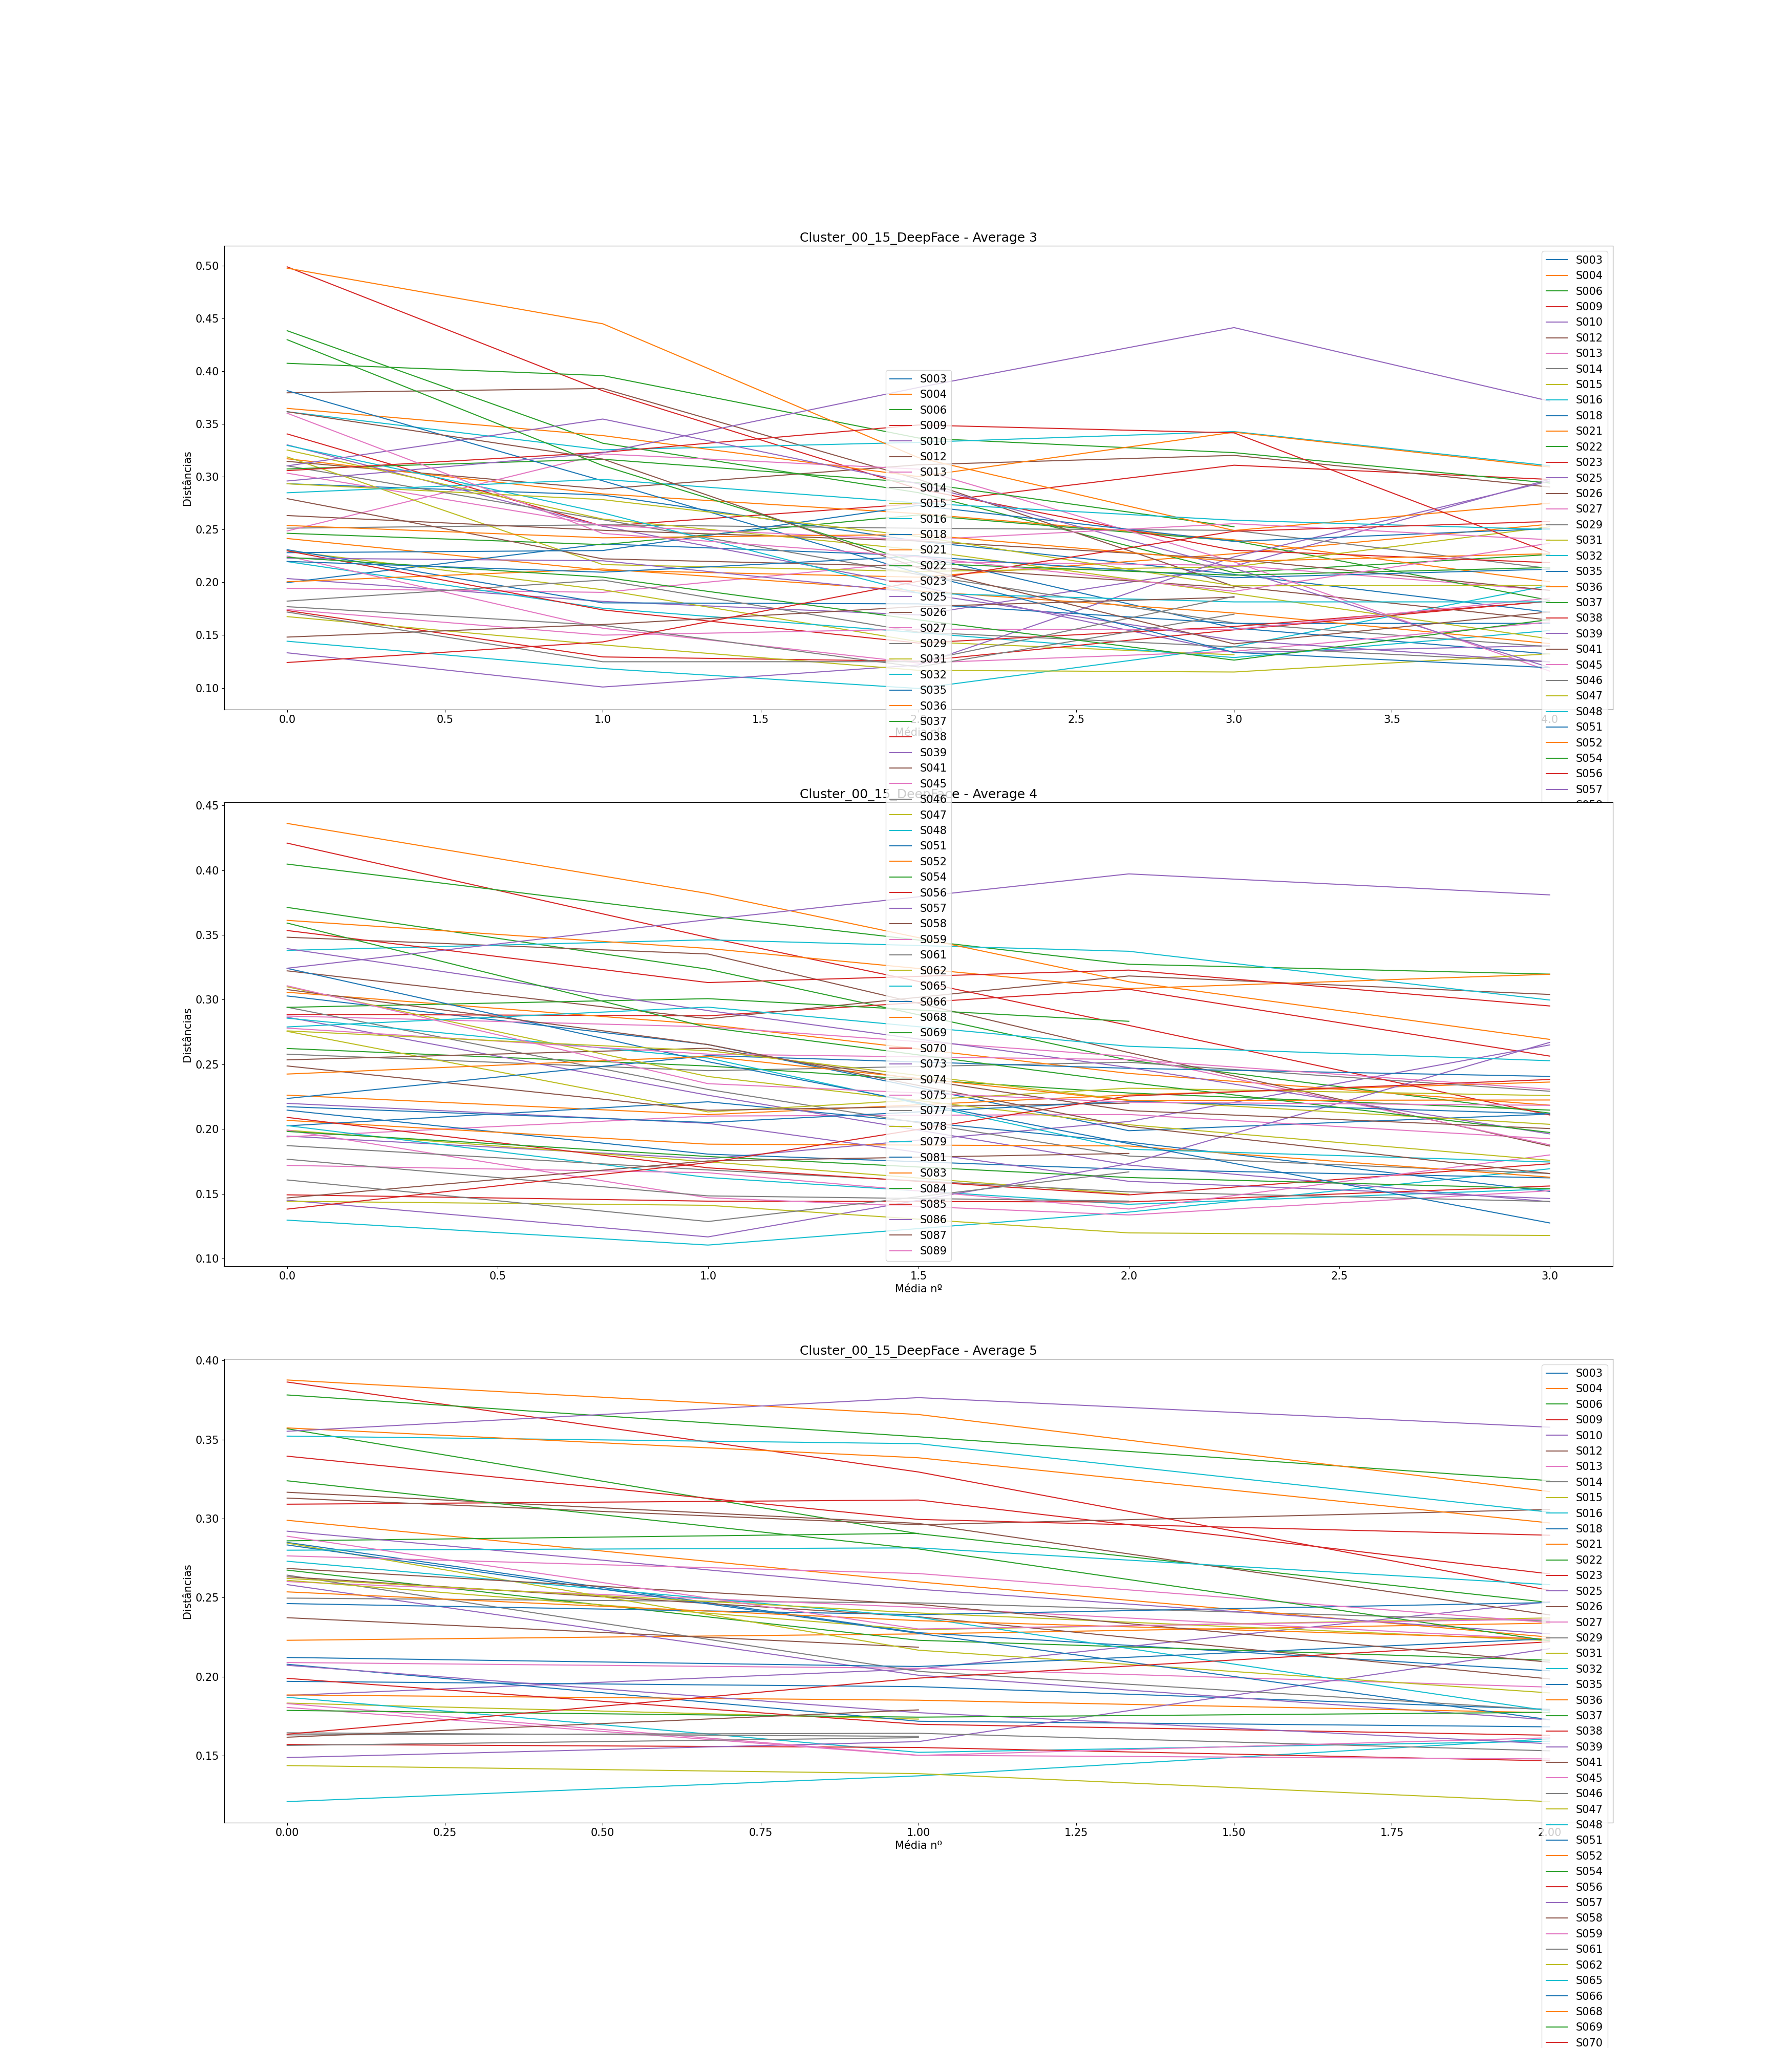

The data file committed next to this chart (first rows):
, Subject, Ages, Ages GAP, Age Before GAP, Age After GAP, Recognized, Total Comparisons, Average (3), Difference Average (3), Average (4), Difference Average (4), Average (5), Difference Average (5)
0, S003, [0, 4, 10, 14, 19, 20, 23, 28], [4, 6, 4, 5, 1, 3, 5], 4, 10, 4, 7, [0.29335755116740275, 0.2826846324872393…, [-0.010672918680163457, -0.0436839270483…, [0.3028668025430206, 0.2653168601986602,…, [-0.03754994234436043, -0.06657805674226…, [0.28493615070100103, 0.2278441076607416…, [-0.05709204304025936, -0.02410931713710…
1, S004, [0, 13, 15, 17, 19, 25, 30, 32], [13, 2, 2, 2, 6, 5, 2], 0, 13, 4, 7, [0.24150283803692055, 0.2114144448147926…, [-0.03008839322212789, -0.00652074072761…, [0.22619242920094162, 0.211141692071846,…, [-0.015050737129095632, 0.01521808541426…, [0.2230186301293545, 0.22706495319406006…, [0.004046323064705565, 0.006818366091465…
2, S006, [0, 15, 16, 18, 20, 23, 26, 27], [15, 1, 2, 2, 3, 3, 1], 0, 15, 3, 7, [0.43826170390235536, 0.3317041113039352…, [-0.10655759259842013, -0.04680427557729…, [0.3713083139255973, 0.3235302917226445,…, [-0.0477780222029528, -0.070365451987227…, [0.3568484177362323, 0.29041620373046434…, [-0.06643221400576799, -0.04349962470855…
3, S009, [0, 7, 10, 25, 33, 36, 37, 38], [7, 3, 15, 8, 3, 1, 1], 10, 25, 2, 7, [0.340517582135564, 0.2530992840099748, …, [-0.08741829812558921, 0.02139958299486,…, [0.28869638453818736, 0.2874996571852148…, [-0.0011967273529725486, 0.0205608156867…, [0.3090972629727369, 0.3117487838428676,…, [0.002651520870130708, -0.04672105998446…
4, S010, [0, 15, 18, 23, 25, 27, 42, 46], [15, 3, 5, 2, 2, 15, 4], 27, 42, 4, 7, [0.20357036604331583, 0.1819335018664838…, [-0.021636864176832027, -0.0128244385154…, [0.19456885231443133, 0.1770448074331416…, [-0.017524044881289697, 0.02882438309720…, [0.1881308266781681, 0.20486576036015186…, [0.016734933681983755, 0.042621498875128…
5, S012, [0, 1, 8, 9, 13, 14, 19, 27], [1, 7, 1, 4, 1, 5, 8], 19, 27, 1, 7, [0.3145537392980047, 0.28845146992168974…, [-0.026102269376314935, 0.02284919398176…, [0.322277245283901, 0.28527504384798297,…, [-0.037002201435918036, 0.03305020914958…, [0.3129709493524933, 0.29609983913437254…, [-0.016871110218120766, 0.00966981389493…
6, S013, [0, 10, 13, 21, 22, 23, 25, 31], [10, 3, 8, 1, 1, 2, 6], 0, 10, 6, 7, [0.1943596847128469, 0.19048830434614916…, [-0.0038713803666977353, 0.0290770965560…, [0.19400154393193908, 0.2100717105215539…, [0.016070166589614854, 0.001196416650125…, [0.2089656209551049, 0.20533262961328083…, [-0.003632991341824071, -0.0119178274401…
7, S014, [0, 2, 4, 7, 12, 16, 20, 32], [2, 2, 3, 5, 4, 4, 12], 20, 32, 3, 7, [0.25127602007300953, 0.2544815862907154…, [0.003205566217705902, -0.00327100587312…, [0.2578690459438797, 0.2451213910671693,…, [-0.012747654876710424, 0.00650833183789…, [0.24970339783440995, 0.2466745429272317…, [-0.003028854907178191, -0.0114862494720…
8, S015, [0, 2, 13, 20, 23, 25, 27, 29], [2, 11, 7, 3, 2, 2, 2], 2, 13, 5, 6, [0.2297838380731527, 0.19295807227400996…, [-0.036825765799142735, -0.0491022014323…, [0.19911809068448183, 0.1747128667466683…, [-0.02440522393781347, -0.02507234325472…, [0.1832899225805142, 0.17316918968588285…, [-0.010120732894631335]
9, S016, [0, 2, 4, 7, 9, 10, 11, 15], [2, 2, 3, 2, 1, 1, 4], 11, 15, 5, 7, [0.14423124797083078, 0.1183712038572008…, [-0.025860044113629896, -0.0189019388051…, [0.12962818607283938, 0.1103606501889892…, [-0.019267535883850134, 0.02547138265589…, [0.12096834669514236, 0.1372725873958948…, [0.016304240700752426, 0.023417144456218…
10, S018, [0, 5, 6, 14, 17, 22, 24, 25], [5, 1, 8, 3, 5, 2, 1], 6, 14, 6, 7, [0.19972475498949271, 0.2363160947200870…, [0.036591339730594336, -0.01114206954029…, [0.20248020321163332, 0.221076233706097,…, [0.018596030494463678, -0.03115116396717…, [0.19705549270213202, 0.1936966276481405…, [-0.0033588650539914666, -0.014368426255…
11, S021, [0, 8, 10, 11, 13, 21, 22, 25], [8, 2, 1, 2, 8, 1, 3], 13, 21, 2, 7, [0.3169867337216747, 0.28370340882345974…, [-0.03328332489821495, -0.01868049631570…, [0.3057326145169373, 0.28071933622745354…, [-0.025013278289483742, -0.0377039704850…, [0.2989395153014368, 0.2599740140712393,…, [-0.038965501230197486, -0.0349620155582…
12, S022, [0, 10, 17, 18, 23, 24, 27, 28], [10, 7, 1, 5, 1, 3, 1], 0, 10, 4, 7, [0.24644357694638133, 0.2356619164095488…, [-0.010781660536832521, 0.02811276267366…, [0.2622675830429795, 0.24873503578486295…, [-0.013532547258116534, -0.0208665208629…, [0.2674049452165447, 0.22301803311545604…, [-0.04438691210108864, -0.01255800415233…
13, S023, [0, 10, 12, 14, 15, 24, 32, 33], [10, 2, 2, 1, 9, 8, 1], 0, 10, 2, 7, [0.49872632046487064, 0.3813957978091253…, [-0.11733052265574534, -0.09297238615280…, [0.42097051173672284, 0.3480662208045827…, [-0.07290429093214013, -0.06794943206528…, [0.38639190734756923, 0.3294923606413111…, [-0.056899546706258075, -0.0748648332101…
14, S025, [0, 10, 13, 15, 16, 18, 19, 25], [10, 3, 2, 1, 2, 1, 6], 0, 10, 4, 7, [0.3301810367446671, 0.2530826818329306,…, [-0.0770983549117365, -0.056810624477424…, [0.28645673295390817, 0.2261630831859619…, [-0.06029364976794627, -0.05397500478083…, [0.2582462438121377, 0.20091769485956404…, [-0.05732854895257364, -0.02822501897304…
15, S026, [0, 4, 9, 17, 19, 22, 24, 29], [4, 5, 8, 2, 3, 2, 5], 9, 17, 3, 7, [0.3794560507393847, 0.38358710553174263…, [0.004131054792357924, -0.08601806413404…, [0.3482453011271034, 0.33527192776597214…, [-0.012973373361131246, -0.0761688079780…, [0.31666151979541485, 0.2969586132044853…, [-0.019702906590929492, -0.0578940067145…
16, S027, [0, 3, 7, 20, 21, 23, 26, 28], [3, 4, 13, 1, 2, 3, 2], 7, 20, 5, 7, [0.24862339872412872, 0.3215348914559379…, [0.07291149273180916, -0.014346863135855…, [0.28734753130706997, 0.2789993054269915…, [-0.008348225880078441, -0.0228092887965…, [0.2601565345136865, 0.2438386406539052,…, [-0.016317893859781274, -0.0202426407393…
17, S029, [0, 3, 5, 18, 25, 27, 28, 40], [3, 2, 13, 7, 2, 1, 12], 5, 18, 3, 7, [0.31032425091184207, 0.2593347723377764…, [-0.05098947857406566, -0.05192487197271…, [0.29417875056177367, 0.2306102588907587…, [-0.06356849167101492, -0.05146717069844…, [0.2642303441593601, 0.20335673744742558…, [-0.06087360671193451, -0.02444430228340…
18, S031, [0, 6, 7, 12, 14, 15, 16, 24], [6, 1, 5, 2, 1, 1, 8], 16, 24, 3, 7, [0.3187499627715089, 0.21680590693611287…, [-0.10194405583539604, -0.00653170373226…, [0.27553878059764353, 0.2132611141106926…, [-0.06227766648695088, 0.018337338691525…, [0.26095637160500124, 0.2297231316080216…, [-0.031233239996979578, 0.00744033229675…
19, S032, [0, 9, 13, 19, 21, 22, 23, 24], [9, 4, 6, 2, 1, 1, 1], 0, 9, 6, 7, [0.21965269158981196, 0.1754149826159088…, [-0.04423770897390314, -0.02303576229120…, [0.20269330237821462, 0.1625856621898199…, [-0.04010764018839466, -0.02071259238305…, [0.18697418208488237, 0.1521394534024502…, [-0.03483472868243209, 0.007065357930904…
20, S035, [0, 7, 13, 14, 16, 21, 28, 29], [7, 6, 1, 2, 5, 7, 1], 21, 28, 6, 7, [0.23089182157834323, 0.180572019289283,…, [-0.050319802289060245, -0.0009649877819…, [0.2146134755354638, 0.1806288615217966,…, [-0.0339846140136672, -0.011788055114452…, [0.20785065807223857, 0.1718115154388940…, [-0.03603914263334454, -0.00352449542299…
21, S036, [0, 2, 5, 7, 12, 16, 17, 18], [2, 3, 2, 5, 4, 1, 1], 7, 12, 6, 7, [0.20054066565224005, 0.2126593970604634…, [0.012118731408223421, -0.02085549835757…, [0.20672399287158405, 0.1883261732689685…, [-0.01839781960261555, -0.00140670039876…, [0.18844449467616395, 0.1851141776896064…, [-0.0033303169865574744, -0.007896312984…
22, S037, [0, 1, 2, 9, 15, 17, 21, 22], [1, 1, 7, 6, 2, 4, 1], 2, 9, 0, 7, [0.4073862912721266, 0.3957416366315399,…, [-0.011644654640586727, -0.0590809143071…, [0.4047726578504788, 0.364795064128506, …, [-0.03997759372197279, -0.03742038252898…, [0.37820919560426386, 0.3517393631877628…, [-0.026469832416501082, -0.0277444620572…
23, S038, [0, 2, 5, 6, 10, 11, 13, 16], [2, 3, 1, 4, 1, 2, 3], 6, 10, 7, 7, [0.17326510088467328, 0.1293409413002346…, [-0.043924159584438655, -0.0040350059812…, [0.1491824617465514, 0.14429884173363716…, [-0.00488362001291423, -0.00058939327254…, [0.15718047800401008, 0.1552230709643794…, [-0.0019574070396306265, -0.008462655006…
24, S039, [0, 1, 2, 8, 12, 17, 20, 31], [1, 1, 6, 4, 5, 3, 11], 20, 31, 4, 7, [0.1332754865121847, 0.10086465859406275…, [-0.03241082791812196, 0.020850101904561…, [0.14502539065014747, 0.1166663233628484…, [-0.028359067287299006, 0.05660053700713…, [0.14883457605395908, 0.1589176906870947…, [0.010083114633135631, 0.058815581534511…
25, S041, [0, 4, 7, 13, 15, 29, 33, 36], [4, 3, 6, 2, 14, 4, 3], 15, 29, 3, 6, [0.2792296123369982, 0.222226839749511, …, [-0.05700277258748723, -0.00719893907809…, [0.24877315807779704, 0.2145265611240485…, [-0.034246596953748515, 0.00553586573723…, [0.23730367151176984, 0.2186544499854129…, [-0.01864922152635695]
26, S045, [0, 2, 9, 11, 17, 19, 21, 23], [2, 7, 2, 6, 2, 2, 2], 2, 9, 6, 7, [0.2248909658962651, 0.156505881471872, …, [-0.06838508442439309, -0.03294752178610…, [0.19918025705612324, 0.1469151766299125…, [-0.0522650804262107, -0.013295889633070…, [0.18297281806570545, 0.150292555089945,…, [-0.03268026297576046, -0.00232032547759…
27, S046, [0, 12, 14, 17, 18, 20, 23, 25], [12, 2, 3, 1, 2, 3, 2], 0, 12, 7, 7, [0.18220864079894708, 0.2021625477339347…, [0.01995390693498761, -0.049325254726655…, [0.18720670537398681, 0.1684052095950770…, [-0.0188014957789098, -0.016934096680897…, [0.16319200333489026, 0.1641986822030377…, [0.0010066788681475092, -0.0111078968238…
28, S047, [0, 1, 2, 7, 10, 12, 13, 15], [1, 1, 5, 3, 2, 1, 2], 2, 7, 7, 7, [0.1675274489235519, 0.14074642103716087…, [-0.02678102788639103, -0.02407075133495…, [0.14417984332333036, 0.1410902934169042…, [-0.0030895499064261256, -0.021339057846…, [0.1437682567698912, 0.13866782136853217…, [-0.005100435401359016, -0.0177102606411…
29, S048, [0, 10, 20, 25, 32, 47, 53, 60], [10, 10, 5, 7, 15, 6, 7], 32, 47, 1, 7, [0.36154260237957053, 0.3254847817175514…, [-0.036057820662019124, 0.00705278072049…, [0.33808375992103223, 0.3462418853911208…, [0.00815812547008854, -0.008843035364364…, [0.35216964721919153, 0.3473900508714708…, [-0.004779596347720738, -0.0433311815590…
30, S051, [0, 4, 8, 9, 11, 15, 20, 24], [4, 4, 1, 2, 4, 5, 4], 15, 20, 4, 7, [0.22811076767151137, 0.2301062254465557…, [0.001995457775044396, 0.042746095993144…, [0.22363934439778937, 0.2567523945655903…, [0.03311305016780097, -0.009792782139039…, [0.24624965590277034, 0.2392582127298925…, [-0.0069914431728777815, 0.0076307988647…
31, S052, [0, 8, 12, 13, 18, 24, 37, 39], [8, 4, 1, 5, 6, 13, 2], 24, 37, 1, 7, [0.3647249233820793, 0.3389415845949319,…, [-0.025783338787147392, -0.0388429813000…, [0.3612919458783147, 0.3395986942281693,…, [-0.021693251650145406, -0.0310324414125…, [0.3573475613282281, 0.3384727956581081,…, [-0.018874765670119975, -0.0412119408352…
32, S054, [0, 1, 6, 9, 15, 20, 22, 23], [1, 5, 3, 6, 5, 2, 1], 9, 15, 1, 6, [0.30735874644071565, 0.3165649885799224…, [0.009206242139206788, -0.02227365596949…, [0.2940676853292867, 0.3007774269598596,…, [0.0067097416305729185, -0.0175038215903…, [0.28593709668336353, 0.2906660262972429…, [0.004728929613879385]
33, S056, [0, 9, 13, 14, 18, 28, 31, 35], [9, 4, 1, 4, 10, 3, 4], 18, 28, 5, 7, [0.2297984293429165, 0.17388522002243267…, [-0.055913209320483825, -0.0314136872119…, [0.2090346668926144, 0.1700619884268158,…, [-0.038972678465798605, -0.0209085174951…, [0.19894619224208457, 0.1698894478004629…, [-0.02905674444162168, -0.00693988138918…
34, S057, [0, 5, 6, 7, 8, 14, 15, 18], [5, 1, 1, 1, 6, 1, 3], 8, 14, 6, 7, [0.2229256660270317, 0.2203987400014391,…, [-0.0025269260255925963, -0.030406126882…, [0.21987042073857718, 0.2044453116059703…, [-0.01542510913260689, -0.04484183599527…, [0.20721334187477453, 0.1772434619016798…, [-0.029969879973094665, -0.0196637315762…
35, S058, [0, 8, 9, 20, 21, 23, 24, 27], [8, 1, 11, 1, 2, 1, 3], 9, 20, 4, 7, [0.2632395344451061, 0.24927223443519597…, [-0.013967300009910144, -0.0101087288144…, [0.2534755725039989, 0.2624639369901675,…, [0.008988364486168632, -0.04819417633964…, [0.2631882669342155, 0.2378888547400954,…, [-0.025299412194120074, -0.0393301406341…
36, S059, [0, 4, 10, 11, 15, 16, 18, 21], [4, 6, 1, 4, 1, 2, 3], 4, 10, 5, 7, [0.17421606148827654, 0.1499799352882190…, [-0.024236126200057467, 0.00565016189566…, [0.17193352346407131, 0.1662543844443181…, [-0.005679139019753199, -0.0280484849183…, [0.18056236515378013, 0.1501901688658598…, [-0.03037219628792026, 0.011156859150438…
37, S061, [0, 8, 16, 17, 27, 39, 44, 48], [8, 8, 1, 10, 12, 5, 4], 27, 39, 5, 6, [0.17695982252850362, 0.1592410339892583…, [-0.017718788539245328, -0.0394145317471…, [0.17668728179373971, 0.1483607633157747…, [-0.02832651847796494, -0.00402361674362…, [0.1644938156940566, 0.16226242656508577…, [-0.0022313891289708343]
38, S062, [0, 15, 23, 28, 29, 32, 44, 47], [15, 8, 5, 1, 3, 12, 3], 0, 15, 3, 7, [0.32530993781070894, 0.2599094576509582…, [-0.06540048015975075, -0.02920673127871…, [0.30996034676083134, 0.2406288627896464…, [-0.06933148397118494, -0.03727132395311…, [0.2845256930498073, 0.216767485477592, …, [-0.06775820757221529, -0.02701144364556…
39, S065, [0, 3, 7, 16, 24, 28, 34, 36], [3, 4, 9, 8, 4, 6, 2], 7, 16, 5, 7, [0.32968196233894503, 0.2657411920415206…, [-0.0639407702974244, -0.075940899939509…, [0.28568811445291137, 0.2549064943081466…, [-0.030781620144764765, -0.0704802644636…, [0.273030971783934, 0.237586004060877, 0…, [-0.035444967723057, -0.0592818749177328…
40, S066, [0, 4, 5, 6, 8, 16, 18, 20], [4, 1, 1, 2, 8, 2, 2], 8, 16, 4, 7, [0.38150420354513087, 0.2961041197593392…, [-0.08540008378579161, -0.08732499465201…, [0.3241910649023576, 0.25206270580458856…, [-0.07212835909776905, -0.06327510607502…, [0.2833405447099534, 0.2274127693629245,…, [-0.05592777534702889, -0.05462369283314…
41, S068, [0, 6, 12, 14, 18, 23, 29, 36], [6, 6, 2, 4, 5, 6, 7], 29, 36, 1, 7, [0.4974627168511441, 0.4448114225835733,…, [-0.052651294267570814, -0.1267589964020…, [0.43619873390081804, 0.3820029354077662…, [-0.05419579849305178, -0.06815796146000…, [0.38767448189672343, 0.3658468717755118…, [-0.02182761012121165, -0.04877247438119…
42, S069, [0, 2, 6, 14, 19, 21, 24, 25], [2, 4, 8, 5, 2, 3, 1], 6, 14, 5, 7, [0.22368409984043666, 0.2048843998677957…, [-0.018799699972640943, -0.0403938842799…, [0.19817240876513031, 0.1788079608398550…, [-0.01936444792527528, -0.01624970736144…, [0.17865365576331085, 0.1743986621019208…, [-0.004254993661390066, 0.00302315428303…
43, S070, [0, 3, 6, 7, 11, 13, 15, 20], [3, 3, 1, 4, 2, 2, 5], 15, 20, 2, 7, [0.30577578352785983, 0.3230815504799995…, [0.0173057669521397, 0.02587327587013899…, [0.35345219099106406, 0.3132090132660135…, [-0.04024317772505054, 0.009633330277065…, [0.33948003311766234, 0.2994681896371913…, [-0.04001184348047104, -0.01000077464304…
44, S073, [0, 2, 9, 21, 22, 23, 25, 32], [2, 7, 12, 1, 1, 2, 7], 9, 21, 3, 7, [0.3102312806963529, 0.35460151044586624…, [0.044370229749513324, -0.06133007573365…, [0.33943039817203113, 0.2915615994875400…, [-0.047868798684491065, -0.0440187902363…, [0.2920326918601372, 0.2553206661636274,…, [-0.036712025696509776, -0.0282211654131…
45, S074, [0, 13, 19, 21, 26, 27, 29, 32], [13, 6, 2, 5, 1, 2, 3], 0, 13, 6, 6, [0.1481353475674209, 0.16001904702605477…, [0.011883699458633878, 0.017015447744364…, [0.1467787480187468, 0.17536272279982196…, [0.02858397478107516, 0.0058087567109176…, [0.16170174843922214, 0.1790066649861976…, [0.01730491654697547]
46, S075, [0, 1, 9, 10, 15, 21, 23, 24], [1, 8, 1, 5, 6, 2, 1], 1, 9, 2, 7, [0.3033706997465847, 0.25388184316100154…, [-0.04948885658558316, -0.01382206665074…, [0.2780291564809374, 0.25789039488410914…, [-0.02013876159682826, -0.00418542884632…, [0.2764065351954363, 0.2652404228313571,…, [-0.011166112364079162, -0.0309900912406…
47, S077, [0, 7, 10, 11, 13, 21, 26, 29], [7, 3, 1, 2, 8, 5, 3], 13, 21, 4, 6, [0.17185917442260012, 0.1247877173163518…, [-0.04707145710624827, 8.939005131314293…, [0.16069038688303477, 0.1285485530309253…, [-0.03214183385210945, 0.038354916906074…, [0.15651852154135698, 0.1614353539537407…, [0.004916832412383804]
48, S078, [0, 1, 9, 14, 15, 16, 17, 20], [1, 8, 5, 1, 1, 1, 3], 1, 9, 4, 7, [0.2933258871172817, 0.27828934033628655…, [-0.015036546780995141, -0.0348708869058…, [0.2758756994977777, 0.2605517465100281,…, [-0.015323952987749578, -0.0381768432117…, [0.2621683526044727, 0.2402902477883754,…, [-0.021878104816097282, -0.0174675518058…
49, S079, [0, 7, 9, 10, 11, 14, 19, 24], [7, 2, 1, 1, 3, 5, 5], 0, 7, 1, 7, [0.28478707572600964, 0.2975068233689406…, [0.01271974764293099, -0.022389166985432…, [0.27892787875652636, 0.2942219741651570…, [0.015294095408630692, -0.03024838969227…, [0.2800157883159824, 0.2814858530803229,…, [0.0014700647643405285, -0.0232988048152…
50, S081, [0, 3, 6, 13, 19, 22, 23, 33], [3, 3, 7, 6, 3, 1, 10], 23, 33, 4, 7, [0.21981437856908684, 0.2095697707536989…, [-0.010244607815387857, 0.01516061290498…, [0.21729174693371653, 0.2050890021037659…, [-0.012202744829950568, 0.01638725924478…, [0.21216273677776662, 0.2064139805666438…, [-0.00574875621112278, 0.017555800105545…
51, S083, [0, 6, 12, 13, 15, 19, 20, 21], [6, 6, 1, 2, 4, 1, 1], 6, 12, 3, 7, [0.2538217365421167, 0.24215844718060964…, [-0.011663289361507068, 0.00310981835395…, [0.24251297987704704, 0.2561653052861379…, [0.01365232540909092, -0.034087103891705…, [0.25364755982218223, 0.2354338460237152…, [-0.018213713798467007, -0.0116497553876…
52, S084, [0, 4, 11, 12, 15, 16, 18, 26], [4, 7, 1, 3, 1, 2, 8], 18, 26, 3, 7, [0.4297656896410302, 0.31050853653522653…, [-0.11925715310580365, -0.09242098732500…, [0.35920759340007785, 0.2785724899195541…, [-0.08063510348052377, -0.04255234130279…, [0.3239189447345696, 0.2808215813029166,…, [-0.04309736343165299, -0.05812475895157…
53, S085, [0, 14, 19, 22, 25, 39, 44, 45], [14, 5, 3, 3, 14, 5, 1], 25, 39, 5, 7, [0.12406020664733419, 0.1435700773518596…, [0.019509870704525478, 0.057426044620678…, [0.1381408073993897, 0.17403102607395818…, [0.035890218674568486, 0.051527529173406…, [0.1635954203675625, 0.19907399187353567…, [0.03547857150597317, 0.0230079879306493…
54, S086, [0, 3, 8, 9, 19, 28, 34, 35], [3, 5, 1, 10, 9, 6, 1], 9, 19, 1, 7, [0.2959581166761654, 0.322735619849355, …, [0.02677750317318961, 0.0617680912103533…, [0.32427032510294834, 0.3618333859278038…, [0.03756306082485544, 0.0353621260231610…, [0.3552415969149887, 0.3765208916671899,…, [0.021279294752201194, -0.01870969775077…
55, S087, [0, 2, 3, 5, 6, 11, 13, 15], [2, 1, 2, 1, 5, 2, 2], 6, 11, 3, 7, [0.361561801696243, 0.3167074641301998, …, [-0.044854337566043234, -0.1030320966984…, [0.3077994048143077, 0.265316322064233, …, [-0.042483082750074674, -0.0631950616019…, [0.2684681030247127, 0.24574484556210816…, [-0.022723257462604535, -0.0365867769208…
56, S089, [0, 5, 15, 24, 31, 39, 40, 53], [5, 10, 9, 7, 8, 1, 13], 40, 53, 3, 7, [0.3601536896394914, 0.24630586455596518…, [-0.11384782508352623, -0.02214948708452…, [0.3107191009978004, 0.23507433819800963…, [-0.0756447627997908, -0.014300099889366…, [0.28885123262306894, 0.2301850347224552…, [-0.058666197900613726, 0.00623614038309…
